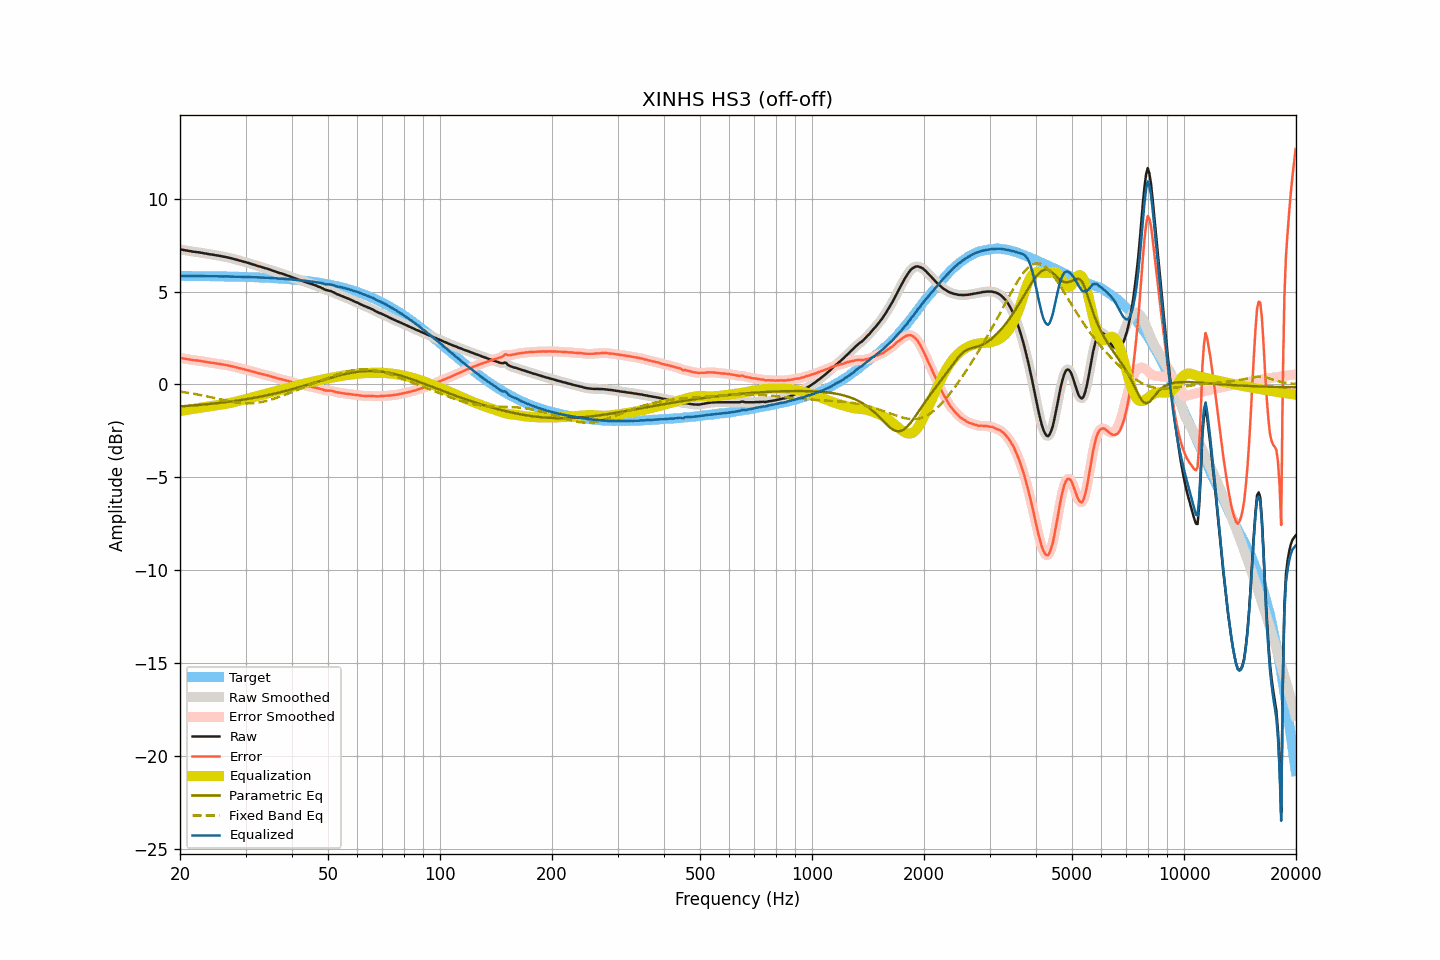

Data behind this chart, as committed beside it:
frequency, raw, smoothed, error, error_smoothed, equalization, parametric_eq, fixed_band_eq, equalized_raw, equalized_smoothed, target
20.00, 7.27, 7.27, 1.43, 1.43, -1.43, -1.18, -0.39, 5.84, 5.84, 5.84
20.20, 7.26, 7.26, 1.42, 1.41, -1.41, -1.18, -0.40, 5.85, 5.84, 5.84
20.40, 7.24, 7.24, 1.40, 1.40, -1.40, -1.17, -0.41, 5.84, 5.84, 5.84
20.61, 7.23, 7.23, 1.39, 1.39, -1.38, -1.16, -0.42, 5.85, 5.84, 5.84
20.81, 7.21, 7.21, 1.37, 1.37, -1.37, -1.16, -0.44, 5.84, 5.84, 5.84
21.02, 7.20, 7.20, 1.36, 1.36, -1.36, -1.15, -0.45, 5.84, 5.84, 5.84
21.23, 7.18, 7.18, 1.34, 1.34, -1.34, -1.14, -0.46, 5.84, 5.84, 5.84
21.44, 7.17, 7.17, 1.33, 1.33, -1.33, -1.14, -0.48, 5.84, 5.84, 5.84
21.66, 7.15, 7.15, 1.31, 1.31, -1.32, -1.13, -0.49, 5.83, 5.84, 5.84
21.87, 7.14, 7.14, 1.30, 1.30, -1.31, -1.12, -0.51, 5.83, 5.84, 5.84
22.09, 7.13, 7.13, 1.29, 1.29, -1.29, -1.12, -0.53, 5.84, 5.84, 5.84
22.31, 7.12, 7.12, 1.28, 1.28, -1.28, -1.11, -0.54, 5.84, 5.84, 5.84
22.54, 7.11, 7.11, 1.28, 1.27, -1.27, -1.10, -0.56, 5.84, 5.84, 5.83
22.76, 7.09, 7.09, 1.26, 1.26, -1.26, -1.09, -0.58, 5.83, 5.84, 5.83
22.99, 7.08, 7.08, 1.25, 1.25, -1.24, -1.09, -0.59, 5.84, 5.83, 5.83
23.22, 7.06, 7.06, 1.23, 1.23, -1.23, -1.08, -0.61, 5.83, 5.83, 5.83
23.45, 7.05, 7.05, 1.22, 1.22, -1.22, -1.07, -0.63, 5.83, 5.83, 5.83
23.69, 7.03, 7.03, 1.20, 1.20, -1.20, -1.06, -0.65, 5.83, 5.83, 5.83
23.92, 7.02, 7.02, 1.19, 1.19, -1.19, -1.05, -0.67, 5.83, 5.83, 5.83
24.16, 7.00, 7.00, 1.17, 1.18, -1.18, -1.04, -0.68, 5.82, 5.83, 5.83
24.40, 6.99, 6.99, 1.16, 1.16, -1.16, -1.04, -0.70, 5.83, 5.83, 5.83
24.65, 6.98, 6.98, 1.16, 1.15, -1.15, -1.03, -0.72, 5.83, 5.83, 5.83
24.89, 6.96, 6.96, 1.14, 1.14, -1.14, -1.02, -0.74, 5.82, 5.82, 5.82
25.14, 6.95, 6.95, 1.13, 1.13, -1.13, -1.01, -0.76, 5.83, 5.82, 5.82
25.39, 6.93, 6.93, 1.11, 1.11, -1.11, -1.00, -0.78, 5.82, 5.82, 5.82
25.65, 6.92, 6.92, 1.10, 1.10, -1.10, -0.99, -0.80, 5.82, 5.82, 5.82
25.91, 6.90, 6.90, 1.08, 1.08, -1.08, -0.98, -0.82, 5.82, 5.82, 5.82
26.16, 6.88, 6.89, 1.06, 1.07, -1.07, -0.97, -0.84, 5.81, 5.82, 5.82
26.43, 6.87, 6.87, 1.06, 1.05, -1.05, -0.96, -0.86, 5.82, 5.81, 5.81
26.69, 6.85, 6.85, 1.04, 1.04, -1.04, -0.95, -0.88, 5.81, 5.81, 5.81
26.96, 6.83, 6.83, 1.02, 1.02, -1.02, -0.93, -0.90, 5.81, 5.81, 5.81
27.23, 6.81, 6.81, 1.00, 1.00, -1.00, -0.92, -0.91, 5.81, 5.81, 5.81
27.50, 6.79, 6.79, 0.98, 0.98, -0.98, -0.91, -0.93, 5.81, 5.81, 5.81
27.77, 6.77, 6.77, 0.96, 0.96, -0.96, -0.90, -0.94, 5.81, 5.81, 5.81
28.05, 6.74, 6.74, 0.94, 0.94, -0.94, -0.89, -0.96, 5.80, 5.80, 5.80
28.33, 6.72, 6.72, 0.92, 0.92, -0.92, -0.88, -0.97, 5.80, 5.80, 5.80
28.62, 6.70, 6.70, 0.90, 0.90, -0.90, -0.86, -0.98, 5.80, 5.80, 5.80
28.90, 6.67, 6.67, 0.87, 0.88, -0.88, -0.85, -0.99, 5.79, 5.80, 5.80
29.19, 6.65, 6.65, 0.86, 0.85, -0.85, -0.84, -1.00, 5.80, 5.79, 5.80
29.48, 6.62, 6.62, 0.83, 0.83, -0.83, -0.82, -1.01, 5.79, 5.79, 5.79
29.78, 6.60, 6.60, 0.81, 0.81, -0.81, -0.81, -1.01, 5.79, 5.79, 5.79
30.08, 6.58, 6.58, 0.79, 0.79, -0.79, -0.80, -1.02, 5.79, 5.79, 5.79
30.38, 6.55, 6.55, 0.77, 0.77, -0.77, -0.78, -1.02, 5.78, 5.79, 5.78
30.68, 6.53, 6.53, 0.75, 0.75, -0.74, -0.77, -1.02, 5.79, 5.78, 5.78
30.99, 6.50, 6.50, 0.72, 0.72, -0.72, -0.75, -1.02, 5.78, 5.78, 5.78
31.30, 6.47, 6.48, 0.70, 0.70, -0.70, -0.74, -1.01, 5.77, 5.78, 5.78
31.61, 6.45, 6.45, 0.68, 0.67, -0.67, -0.72, -1.01, 5.78, 5.77, 5.77
31.93, 6.42, 6.42, 0.65, 0.65, -0.65, -0.70, -1.00, 5.77, 5.77, 5.77
32.24, 6.39, 6.39, 0.62, 0.63, -0.63, -0.69, -0.99, 5.76, 5.77, 5.77
32.57, 6.36, 6.36, 0.60, 0.60, -0.60, -0.67, -0.97, 5.76, 5.76, 5.76
32.89, 6.34, 6.34, 0.58, 0.58, -0.58, -0.66, -0.96, 5.76, 5.76, 5.76
33.22, 6.31, 6.31, 0.56, 0.56, -0.56, -0.64, -0.94, 5.75, 5.75, 5.76
33.55, 6.29, 6.29, 0.54, 0.54, -0.54, -0.62, -0.92, 5.75, 5.75, 5.75
33.89, 6.26, 6.26, 0.51, 0.52, -0.51, -0.60, -0.90, 5.75, 5.75, 5.75
34.23, 6.24, 6.24, 0.50, 0.50, -0.49, -0.58, -0.88, 5.75, 5.75, 5.74
34.57, 6.21, 6.21, 0.47, 0.47, -0.47, -0.57, -0.86, 5.74, 5.74, 5.74
34.92, 6.18, 6.18, 0.45, 0.45, -0.45, -0.55, -0.83, 5.74, 5.74, 5.73
35.27, 6.15, 6.15, 0.42, 0.42, -0.42, -0.53, -0.81, 5.73, 5.73, 5.73
35.62, 6.12, 6.12, 0.40, 0.40, -0.40, -0.51, -0.78, 5.72, 5.72, 5.72
35.97, 6.09, 6.09, 0.37, 0.37, -0.37, -0.49, -0.75, 5.72, 5.72, 5.72
... 635 more rows
